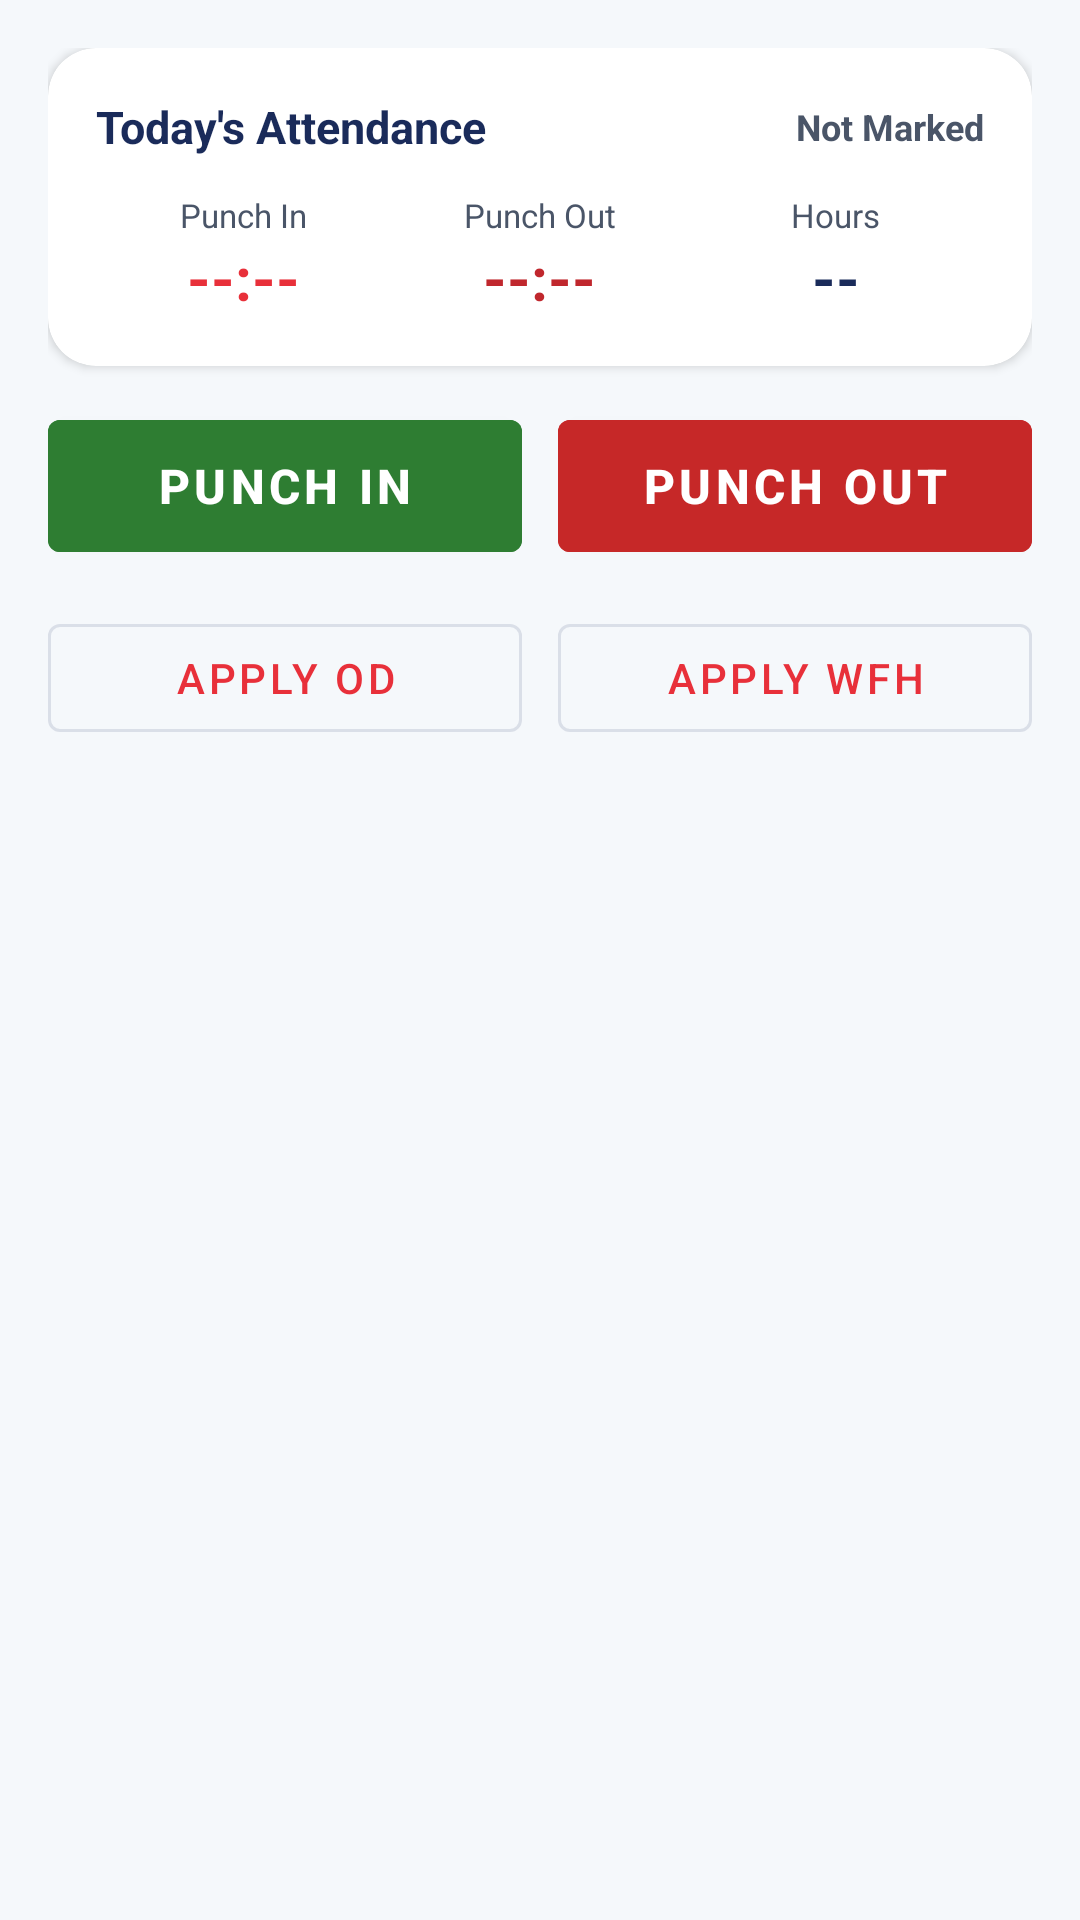

Write the Android layout XML for this screen, with the resource values it uses.
<!-- AndroidManifest.xml: application theme Theme.RiskcareHRMS -->
<!-- res/layout/fragment_attendance_today.xml -->
<?xml version="1.0" encoding="utf-8"?>
<androidx.core.widget.NestedScrollView
    xmlns:android="http://schemas.android.com/apk/res/android"
    android:layout_width="match_parent"
    android:layout_height="match_parent"
    android:background="@color/background">

    <LinearLayout
        android:layout_width="match_parent"
        android:layout_height="wrap_content"
        android:orientation="vertical"
        android:padding="16dp"
        android:paddingBottom="80dp">

        
        <androidx.cardview.widget.CardView
            xmlns:app="http://schemas.android.com/apk/res-auto"
            android:layout_width="match_parent"
            android:layout_height="wrap_content"
            android:layout_marginBottom="12dp"
            app:cardCornerRadius="16dp"
            app:cardElevation="2dp"
            app:cardBackgroundColor="@color/surface">
            <LinearLayout android:layout_width="match_parent" android:layout_height="wrap_content" android:orientation="vertical" android:padding="16dp">
                <LinearLayout android:layout_width="match_parent" android:layout_height="wrap_content" android:orientation="horizontal" android:gravity="center_vertical" android:layout_marginBottom="12dp">
                    <TextView android:layout_width="0dp" android:layout_height="wrap_content" android:layout_weight="1" android:text="Today's Attendance" android:textSize="15sp" android:textStyle="bold" android:textColor="@color/text_primary"/>
                    <TextView android:id="@+id/tvStatus" android:layout_width="wrap_content" android:layout_height="wrap_content" android:text="Not Marked" android:textSize="12sp" android:textStyle="bold" android:textColor="@color/text_secondary"/>
                </LinearLayout>
                <LinearLayout android:layout_width="match_parent" android:layout_height="wrap_content" android:orientation="horizontal">
                    <LinearLayout android:layout_width="0dp" android:layout_height="wrap_content" android:layout_weight="1" android:orientation="vertical" android:gravity="center">
                        <TextView android:layout_width="wrap_content" android:layout_height="wrap_content" android:text="Punch In" android:textSize="11sp" android:textColor="@color/text_secondary"/>
                        <TextView android:id="@+id/tvPunchInTime" android:layout_width="wrap_content" android:layout_height="wrap_content" android:text="--:--" android:textSize="20sp" android:textStyle="bold" android:textColor="@color/primary"/>
                    </LinearLayout>
                    <LinearLayout android:layout_width="0dp" android:layout_height="wrap_content" android:layout_weight="1" android:orientation="vertical" android:gravity="center">
                        <TextView android:layout_width="wrap_content" android:layout_height="wrap_content" android:text="Punch Out" android:textSize="11sp" android:textColor="@color/text_secondary"/>
                        <TextView android:id="@+id/tvPunchOutTime" android:layout_width="wrap_content" android:layout_height="wrap_content" android:text="--:--" android:textSize="20sp" android:textStyle="bold" android:textColor="@color/accent_red"/>
                    </LinearLayout>
                    <LinearLayout android:layout_width="0dp" android:layout_height="wrap_content" android:layout_weight="1" android:orientation="vertical" android:gravity="center">
                        <TextView android:layout_width="wrap_content" android:layout_height="wrap_content" android:text="Hours" android:textSize="11sp" android:textColor="@color/text_secondary"/>
                        <TextView android:id="@+id/tvWorkingHours" android:layout_width="wrap_content" android:layout_height="wrap_content" android:text="--" android:textSize="20sp" android:textStyle="bold" android:textColor="@color/accent_blue"/>
                    </LinearLayout>
                </LinearLayout>
            </LinearLayout>
        </androidx.cardview.widget.CardView>

        
        <androidx.cardview.widget.CardView
            xmlns:app="http://schemas.android.com/apk/res-auto"
            android:id="@+id/cardGeofenceMap"
            android:layout_width="match_parent"
            android:layout_height="wrap_content"
            android:layout_marginBottom="12dp"
            android:visibility="gone"
            app:cardCornerRadius="16dp"
            app:cardElevation="2dp"
            app:cardBackgroundColor="@color/surface">
            <LinearLayout
                android:layout_width="match_parent"
                android:layout_height="wrap_content"
                android:orientation="vertical">
                
                <LinearLayout
                    android:layout_width="match_parent"
                    android:layout_height="wrap_content"
                    android:orientation="horizontal"
                    android:gravity="center_vertical"
                    android:paddingStart="16dp"
                    android:paddingEnd="16dp"
                    android:paddingTop="12dp"
                    android:paddingBottom="8dp">
                    <TextView
                        android:layout_width="0dp" android:layout_height="wrap_content" android:layout_weight="1"
                        android:text="📍 Your Location"
                        android:textSize="14sp"
                        android:textStyle="bold"
                        android:textColor="@color/text_primary"/>
                    <TextView
                        android:id="@+id/tvGeofenceStatus"
                        android:layout_width="wrap_content"
                        android:layout_height="wrap_content"
                        android:text="Locating…"
                        android:textSize="12sp"
                        android:textStyle="bold"
                        android:textColor="@color/text_secondary"/>
                </LinearLayout>
                
                <org.osmdroid.views.MapView
                    android:id="@+id/geofenceMapView"
                    android:layout_width="match_parent"
                    android:layout_height="300dp"/>
                
                <TextView
                    android:id="@+id/tvGeofenceDistance"
                    android:layout_width="match_parent"
                    android:layout_height="wrap_content"
                    android:paddingStart="16dp"
                    android:paddingEnd="16dp"
                    android:paddingTop="8dp"
                    android:paddingBottom="12dp"
                    android:text=""
                    android:textSize="12sp"
                    android:textColor="@color/text_secondary"
                    android:gravity="center"/>
            </LinearLayout>
        </androidx.cardview.widget.CardView>

        
        <LinearLayout
            android:layout_width="match_parent"
            android:layout_height="wrap_content"
            android:orientation="horizontal"
            android:layout_marginBottom="12dp">

            <com.google.android.material.button.MaterialButton
                android:id="@+id/btnPunchIn"
                android:layout_width="0dp"
                android:layout_height="56dp"
                android:layout_weight="1"
                android:layout_marginEnd="6dp"
                android:text="Punch In"
                android:textSize="16sp"
                android:textStyle="bold"
                android:backgroundTint="#2E7D32"/>

            <com.google.android.material.button.MaterialButton
                android:id="@+id/btnPunchOut"
                android:layout_width="0dp"
                android:layout_height="56dp"
                android:layout_weight="1"
                android:layout_marginStart="6dp"
                android:text="Punch Out"
                android:textSize="16sp"
                android:textStyle="bold"
                android:backgroundTint="#C62828"/>

        </LinearLayout>

        
        <LinearLayout android:layout_width="match_parent" android:layout_height="wrap_content" android:orientation="horizontal">
            <com.google.android.material.button.MaterialButton
                android:id="@+id/btnApplyOD"
                style="@style/Widget.MaterialComponents.Button.OutlinedButton"
                android:layout_width="0dp"
                android:layout_height="wrap_content"
                android:layout_weight="1"
                android:layout_marginEnd="6dp"
                android:text="Apply OD"/>
            <com.google.android.material.button.MaterialButton
                android:id="@+id/btnApplyWFH"
                style="@style/Widget.MaterialComponents.Button.OutlinedButton"
                android:layout_width="0dp"
                android:layout_height="wrap_content"
                android:layout_weight="1"
                android:layout_marginStart="6dp"
                android:text="Apply WFH"/>
        </LinearLayout>
    </LinearLayout>
</androidx.core.widget.NestedScrollView>
<!-- resources referenced by this layout -->
<resources>
  <color name="accent_blue">#1A2B5A</color>
  <color name="accent_red">#C0272D</color>
  <color name="background">#F5F8FB</color>
  <color name="primary">#E8303A</color>
  <color name="surface">#FFFFFF</color>
  <color name="text_primary">#1A2B5A</color>
  <color name="text_secondary">#4A5568</color>
  <style name="Theme.RiskcareHRMS" parent="Theme.MaterialComponents.Light.NoActionBar">
          <item name="colorPrimary">@color/primary</item>
          <item name="colorPrimaryVariant">@color/primary_dark</item>
          <item name="colorOnPrimary">@color/white</item>
          <item name="colorSecondary">@color/accent_orange</item>
          <item name="colorSecondaryVariant">@color/accent_orange</item>
          <item name="colorOnSecondary">@color/white</item>
          <item name="android:colorBackground">@color/background</item>
          <item name="colorSurface">@color/surface</item>
          <item name="colorOnSurface">@color/text_primary</item>
          <item name="android:statusBarColor">#FFFFFF</item>
          <item name="android:windowLightStatusBar" tools:targetApi="m">true</item>
          <item name="android:navigationBarColor">@color/white</item>
          <item name="android:windowLightNavigationBar" tools:targetApi="o_mr1">true</item>
          <item name="materialCardViewStyle">@style/RiskcareHRMS.CardView</item>
          <item name="shapeAppearanceMediumComponent">@style/ShapeAppearance.RiskcareHRMS.MediumComponent</item>
          <item name="shapeAppearanceLargeComponent">@style/ShapeAppearance.RiskcareHRMS.LargeComponent</item>
      </style>
  <color name="primary_dark">#C0272D</color>
  <color name="white">#FFFFFF</color>
  <color name="accent_orange">#E8303A</color>
  <style name="RiskcareHRMS.CardView" parent="Widget.MaterialComponents.CardView">
          <item name="cardElevation">2dp</item>
          <item name="cardCornerRadius">16dp</item>
          <item name="cardBackgroundColor">@color/surface</item>
      </style>
  <style name="ShapeAppearance.RiskcareHRMS.MediumComponent" parent="ShapeAppearance.MaterialComponents.MediumComponent">
          <item name="cornerFamily">rounded</item>
          <item name="cornerSize">12dp</item>
      </style>
  <style name="ShapeAppearance.RiskcareHRMS.LargeComponent" parent="ShapeAppearance.MaterialComponents.LargeComponent">
          <item name="cornerFamily">rounded</item>
          <item name="cornerSize">20dp</item>
      </style>
</resources>
